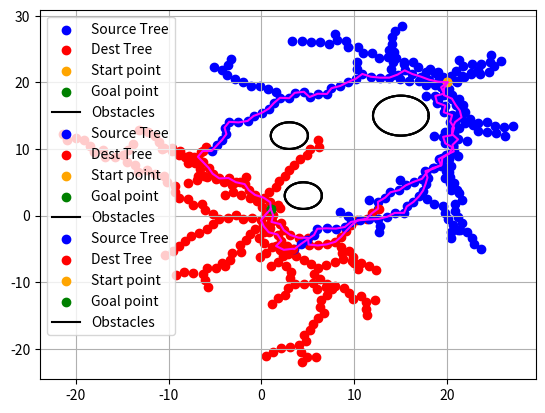

Generate this figure with matplotlib:
# BiRRT

import random
import numpy as np
import matplotlib.pyplot as plt

from scipy.io import savemat

def dist(x_1, y_1, x_2, y_2):
    return ((x_1 - x_2)**2 + (y_1 - y_2)**2)**(0.5)

class map:
    def __init__(self):
        self.obs = [obstacle(2, 4.5, 3), 
                    obstacle(2, 3, 12),
                    obstacle(3, 15, 15)]
        self.start = (1., 1.)
        self.end = (20., 20.)
        self.max_iter = 1000
    
    def birrt(self):
        start_tree = tree(1, self.start)
        end_tree = tree(1, self.end)
        start_tree.set_goal(end_tree)
        end_tree.set_goal(start_tree)

        for counter in range(1, self.max_iter+1):
            s_new_point, s_nearest_node, s_theta = start_tree.step()
            if not self.intersects_obj(s_new_point, s_nearest_node, s_theta):
                start_tree.add_node(s_new_point, s_nearest_node)
                flag, dest_node = start_tree.check_merge()
                if flag:
                    d_dist = dist(s_new_point[0], s_new_point[1], dest_node.x, dest_node.y)
                    d_theta = ( (s_new_point[0] - dest_node.x)/d_dist , \
                               (s_new_point[1] - dest_node.y)/d_dist )
                    if not self.intersects_obj(s_new_point, dest_node, d_theta):
                        print("Converged!")
                        return self.plot(start_tree, end_tree, dest_node)
            
            start_tree, end_tree = end_tree, start_tree
            
            if counter == self.max_iter - 1:
                print("Not converged!")

    
    def plot(self, source_tree, dest_tree, dest_node):
        x, y = [], []
        for node in source_tree.nodes[1:]:
            x.append(node.x)
            y.append(node.y)
        plt.scatter(x, y, c="b", label="Source Tree")

        x, y = [], []
        for node in dest_tree.nodes[1:]:
            x.append(node.x)
            y.append(node.y)
        plt.scatter(x, y, c="r", label="Dest Tree")
        
        plt.scatter(source_tree.nodes[0].x, source_tree.nodes[0].y, c="orange", label="Start point")
        plt.scatter(dest_tree.nodes[0].x, dest_tree.nodes[0].y, c="green", label="Goal point")
        
        angles = np.linspace(0, 2*np.pi, 100)
        plt.plot(self.obs[0].c_x + self.obs[0].radius*np.cos(angles), self.obs[0].c_y + self.obs[0].radius*np.sin(angles), c = "k", label="Obstacles")
        for obs in self.obs[1:]:
            plt.plot(obs.c_x + obs.radius*np.cos(angles), obs.c_y + obs.radius*np.sin(angles), c = "k")
        
        path = [[], []]

        cur_node = source_tree.nodes[-1]
        x, y = [cur_node.x,], [cur_node.y,]
        while cur_node.parent != None:
            x.append(cur_node.parent.x)
            y.append(cur_node.parent.y)
            cur_node = cur_node.parent
        
        # plt.plot(x, y, c = "magenta", label = "Path")

        path[0] += x[::-1]
        path[1] += y[::-1]

        # plt.plot([source_tree.nodes[-1].x, dest_node.x], \
        #          [source_tree.nodes[-1].y, dest_node.y], c = "magenta")

        cur_node = dest_node
        x, y = [cur_node.x,], [cur_node.y,]
        while cur_node.parent != None:
            x.append(cur_node.parent.x)
            y.append(cur_node.parent.y)
            cur_node = cur_node.parent
        
        # plt.plot(x, y, c = "magenta")        

        path[0] += x
        path[1] += y

        plt.plot(path[0], path[1], c = "magenta")
        

        plt.grid(True)
        plt.legend()
        plt.show()

        return path

# y = mx + c
# mx - y + c = 0
# a = m, b = -1, c = c

# y = y1 + m(x - x1)
# c = y1 - mx1

# y = inf x + c
# x + c = 0


# (x - x_c)**2 + (y - y_c)**2 = r**2
# y = mx + c

# (x - x_c)**2 + (mx + c - y_c)**2 = r**2

# x**2 + x_c**2 - 2*x*x_c
# + m**2 * x**2 + (c - y_c)**2 + 2*m*x*(c - y_c)
# - r**2 = 0

# (m**2 + 1)*(x**2) + (2*m*(c - y_c) - 2*x_c)*(x) + (x_c**2 + (c - y_c)**2 - r**2) = 0
    
    def intersects_obj(self, point, node, theta):
        if theta[0] == 0: # not checking for slope = inf. 
            # Simply returning that it will intersect even if it may not.
            # Ease of calculations
            return True
        
        path_bound = 1

        line_eq = (theta[1]/theta[0], -1, point[1] - (theta[1]/theta[0])*point[0])
        for obs in self.obs:
            dist_cen = abs(line_eq[0]*obs.c_x + line_eq[1]*obs.c_y + line_eq[2])/ \
                (line_eq[0]**2 + line_eq[1]**2)**(0.5)

            m = line_eq[0]
            c = line_eq[2]
            x_c = obs.c_x
            y_c = obs.c_y
            r = obs.radius + path_bound

            A = (m**2 + 1)
            B = (2*m*(c - y_c) - 2*x_c)
            C = (x_c**2 + (c - y_c)**2 - r**2)
            
            if dist_cen == r:
                # 3 points -> 1 poi (x) and 2 end points (p)
                # p p x, x p p (no intersection)
                # p x p (intersection)
                x = (-B) / (2*A)
                y = m*x + c

                sorted_colinear_points = sorted([(x, y), point, (node.x, node.y)])

                if sorted_colinear_points[1] == (x, y):
                    return True
                
            elif dist_cen < r:
                # 4 points -> 2 pois (x) and 2 end points (p) of line segment
                # p p x x, x x p p, (no intersection)
                # p x x p, p x p x, x p x p, x p p x (intersection)

                x_1 = (-B - (B**2 - 4*A*C)**(0.5)) / (2*A)
                y_1 = m*x_1 + c
                x_2 = (-B + (B**2 - 4*A*C)**(0.5)) / (2*A)
                y_2 = m*x_2 + c

                sorted_colinear_points = sorted([(x_1, y_1), (x_2, y_2), point, (node.x, node.y)])

                if sorted_colinear_points[0] == (x_1, y_1) and sorted_colinear_points[1] == (x_2, y_2):
                    continue
                elif sorted_colinear_points[2] == (x_1, y_1) and sorted_colinear_points[3] == (x_2, y_2):
                    continue
                else:
                    return True
        return False           

class obstacle:
    def __init__(self, radius, c_x, c_y):
        self.radius = radius
        self.c_x = c_x
        self.c_y = c_y

class node:
    def __init__(self, coord, parent):
        self.x = coord[0]
        self.y = coord[1]
        self.parent = parent
        
class tree:
    def __init__(self, delta, start):
        self.delta = delta
        self.nodes = [node(start, None),]
        self.goal_tree = None
    
    def set_goal(self, goal_tree):
        self.goal_tree = goal_tree
    
    def step(self):
        sample_x = (random.random()-0.5)*100
        sample_y = (random.random()-0.5)*100
        nearest_node, theta = self.find_nearest_node(sample_x, sample_y)
        return (nearest_node.x + self.delta*theta[0], nearest_node.y + self.delta*theta[1]), \
            nearest_node, theta
    
    def find_nearest_node(self, x, y):
        min_dist = 1e10
        min_dist_node = None
        min_dist_dir = None
        for node in self.nodes:
            if dist(node.x, node.y, x, y) < min_dist:
                min_dist = dist(node.x, node.y, x, y)
                min_dist_node = node
                min_dist_dir = ((x - node.x)/min_dist, (y - node.y)/min_dist)
        return min_dist_node, min_dist_dir
    
    def add_node(self, point, parent):
        self.nodes.append(node(point, parent))
    
    def check_merge(self):
        x, y = self.nodes[-1].x, self.nodes[-1].y
        for node in self.goal_tree.nodes:
            if dist(x, y, node.x, node.y) <= self.delta:
                return True, node
        return False, None
        
def main():
    random.seed(42)
    for i in range(3):
        path = map().birrt()
        if path[0][0] == 20 and path[1][0] == 20: # if starting point is 20, 20 -> flip
            path[0] = path[0][::-1]
            path[1] = path[1][::-1]
        savemat(f"path_{i+1}.mat", {"path":np.array(path)})

if __name__ == "__main__":
    main()

    